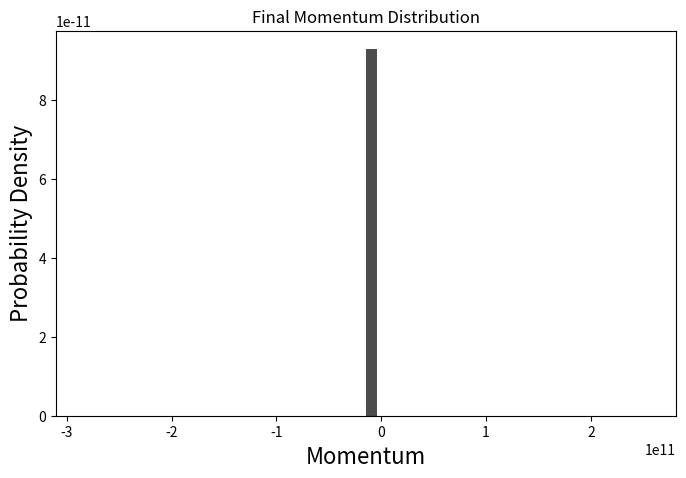

Recreate this plot in Python.
import numpy as np
import matplotlib.pyplot as plt
import matplotlib.animation as animation
# live love laugh
class Simulation: 

    def __init__(self, num_particles, steps, dt, k=1.0): 

        self.stochastic = StochasticMechanics(k) # stochastic mechanics object
        self.quantum = QuantumMechanics(k) # quantum mechanics object
        self.num_particles = num_particles
        self.steps = steps
        self.dt = dt
        self.dx = np.sqrt(self.dt)  # Step size from requirement dx^2/dt = 1
    
    def simulate_free_particle(self, k, initial_positions = 'gaussian', plotting = True):
        """
[redacted]
[redacted]
[redacted]
        Please let me know if this is possible, or if i have to live a docstring-less life. 
        Best Wishes, 
[redacted]
        """

        walk = RandomWalk(self.num_particles, self.steps, self.dt, initial_positions=initial_positions)
        stochastic = StochasticMechanics(k) # stochastic mechanics object
        quantum = QuantumMechanics(k) # quantum mechanics object
        time_grid, positions = walk.wiener_process(stochastic.free_particle_drift) # update 
        x_grid = np.linspace(np.min(positions), np.max(positions), 1000)
        psi_squared = quantum.free_particle_psi_squared(x_grid, time_grid) # psi(x,t)
        if plotting: 
            self.plot_trajectories(time_grid, positions, 5)
            self.plot_std(time_grid, positions, psi_squared)
            self.animate_simulation(time_grid, positions, psi_squared)

    # def simulate_tunneling  # simulation number 2 to be implemented.

    def compute_momentum(self, k, initial_positions='gaussian', plotting=True):
        """
        Compute momentum as q(t)/t using only the final time step, which is valid for t -> infinity

        """
        walk = RandomWalk(self.num_particles, self.steps, self.dt, initial_positions=initial_positions)
        stochastic = StochasticMechanics(k)
        quantum = QuantumMechanics(k)
        # time grid is a small array going from 0 -> dt 
        time_grid, positions = walk.wiener_process(stochastic.free_particle_drift)
    
        # could use the first element of time grid also but then get div 0 error for t = 0 
        momenta = positions / time_grid
    
        p_griddie = np.linspace(-10,10,1000)
        psi_squared_momentum = quantum.free_particle_momentum_psi_squared(p_griddie, time_grid)
        
        if plotting: 
            self.plot_momentum_distribution(momenta)
            self.animate_momentum(time_grid, positions, psi_squared_momentum)
    
    def animate_simulation(self, time_grid, positions, psi_squared, num_bins=30, frame_step = 10, interval=50):  
        """
        Animate the distribution of particle positions over time.

        Parameters:
            int num_bins: Number of bins for the histogram.
            int frame_step: Time interval between frames.
            int interval: Animation speed (in milliseconds).
        """
        time_steps = self.steps
        
        fig, ax = plt.subplots(figsize=(8, 5))
        ax.set_xlabel("Position", fontsize=16)
        ax.set_ylabel("Probability Density", fontsize=16) 
        x_min = np.min(positions)
        x_max = np.max(positions)
        x_values = np.linspace(x_min, x_max, 1000)
        # Function to update the animation frame
        def update(frame):
            ax.clear()  # Clear previous frame
            positions_at_time = positions[:, frame]  # Get particle positions at this time step
            # Plot histogram
            hist_data, bin_edges, _ = ax.hist(positions_at_time, bins=num_bins, density = True, alpha=0.7, color='blue', edgecolor='black', label="Particle Distribution")
            # Plot psi-squared
            x_min = np.min(positions_at_time)
            x_max = np.max(positions_at_time)
            psi_values = psi_squared[:, frame]
            ax.plot(x_values, psi_values, color='red', linestyle='dashed', linewidth=2, label=r"$|\psi(x,t)|^2$")
            ax.set_xlabel("Position")
            ax.set_ylabel("Probability Density")
            ax.set_xlim(x_min, x_max)
            ax.set_ylim(0, 1)
            ax.set_title(f"Particle Position Distribution at t = {time_grid[frame]:.3f}")
            ax.legend()

       
        ani = animation.FuncAnimation(fig, update, frames=range(0, time_steps, frame_step), interval=interval)

    
        plt.show()
    
    def plot_trajectories(self, time_grid, positions, number): 
        """
        Plot trajectories of randomly selected particles over time.

        Parameters:
            int number: Number of particles to plot.
        """
        randoms = np.random.randint(0, self.num_particles, number)
        for i in randoms:
            plt.plot(time_grid, positions[i], lw = 3)
            plt.xlabel('$t$', fontsize=16)
            plt.ylabel('$x$', fontsize=16)
        plt.show()
    
    def plot_momentum_distribution(self, time_grid, momenta, time_index, num_bins=50):
        """
        Plot the distribution of particle momenta at a specific time step.

        Parameters:
            int time_index: Index of the time step to plot.
            int num_bins: Number of bins for the histogram.
        """
        if time_index >= self.steps:
            raise ValueError('Invalid time index.')
        momenta_at_time = momenta[:, time_index]
        hist, bin_edges = np.histogram(momenta_at_time, bins=num_bins, density=True)
        plt.figure(figsize=(8, 5))
        plt.bar(bin_edges[:-1], hist, width=np.diff(bin_edges), alpha=0.7,color='black')
        plt.xlabel("Momentum", fontsize=16)
        plt.ylabel("Probability Density",   fontsize=16)
        plt.title(f"Particle Momentum Distribution at t = {time_grid[time_index]:.3f}")
        plt.show()
    

    def plot_distribution(self, time_grid, positions, time_index, num_bins=50):
        """
        Plot the distribution of particle positions at a specific time step.

        Parameters:
            int time_index: Index of the time step to plot.
            int num_bins: Number of bins for the histogram.
        """
        if time_index >= self.steps:
            raise ValueError('Invalid time index.')
        positions_at_time = positions[:, time_index]
        hist, bin_edges = np.histogram(positions_at_time, bins=num_bins, density=True)
        plt.figure(figsize=(8, 5))
        plt.bar(bin_edges[:-1], hist, width=np.diff(bin_edges), alpha=0.7,color='black')
        plt.xlabel("Position", fontsize=16)
        plt.ylabel("Probability Density",   fontsize=16)
        plt.title(f"Particle Position Distribution at t = {time_grid[time_index]:.3f}")
        plt.show()

    def plot_std(self, time_grid, positions, psi_squared):
        """
        Plot the standard deviation of particle positions over time.

        Parameters:
            bool overlay_psi: Whether to overlay the quantum mechanical standard deviation.
        """
        std = np.std(positions, axis=0)
        plt.plot(time_grid, std, label='Stochastic STD', color='red')
        std_schr = np.sqrt((1 + time_grid ** 2) / 2)
        plt.plot(time_grid, std_schr, label=r'$|\psi(x,t)|^2$', color='black')
        plt.xlabel('$t$', fontsize=16)
        plt.ylabel('$\\sigma$', fontsize=16)
        plt.legend()
        plt.show()

    def animate_momentum(self, time_grid, positions, psi_sqaured_momentum, num_bins=30, frame_step=10, interval=50):  
        """
        Animate the instantaneous momentum distribution over time.
        Here, we compute momentum as q(t)/t for t>0.
        """
        time_steps = self.steps
        
        fig, ax = plt.subplots(figsize=(8, 5))
        ax.set_xlabel("Momentum", fontsize=16)
        ax.set_ylabel("Probability Density", fontsize=16)
        
        def update(frame):
            # Skip the first frame to avoid division by zero.
            if time_grid[frame] == 0:
                return
            ax.clear()
    
            # Compute instantaneous momentum at time t (for each particle)
            current_momenta = positions[:, frame] / time_grid[frame]
            hist_data, bin_edges, _ = ax.hist(current_momenta, bins=num_bins, density=True, 
                                              alpha=0.7, color='green', label="Simulated Momentum")
            p_griddie = np.linspace(-10, 10, 1000)
            ax.plot(p_griddie, psi_sqaured_momentum, 'r--', linewidth=2, label=r'$|\psi(p,t)|^2$')
            ax.set_xlabel("Momentum")
            ax.set_ylabel("Probability Density")
            ax.set_title(f"Momentum Distribution at t = {time_grid[frame]:.3f}")
            ax.set_xlim(-10, 10)
            ax.set_ylim(0,0.7)
        ax.legend()
    
        ani = animation.FuncAnimation(fig, update, frames=range(1, time_steps, frame_step), interval=interval)
        plt.show()
    
    def plot_momentum_distribution(self, momenta, num_bins=50):
        """
        Plot the distribution of particle momenta.
        Here, momenta is a 1D array computed from the final time step.
        """
        plt.figure(figsize=(8, 5))
        hist, bin_edges = np.histogram(momenta, bins=num_bins, density=True)
        plt.bar(bin_edges[:-1], hist, width=np.diff(bin_edges), alpha=0.7, color='black')
        plt.xlabel("Momentum", fontsize=16)
        plt.ylabel("Probability Density", fontsize=16)
        plt.title("Final Momentum Distribution")
        plt.show()

class QuantumMechanics:
    def __init__(self, k=1.0):
        """
        Parameters:
            float k: Wave number
        """
        self.k = k

    def free_particle_psi_squared(self, x, t):
        """
        Vectorized squared wavefunction (PDF) for a free particle.

        Parameters:
            np.ndarray x: Positions (array)
            np.ndarray t: Times (array)

        Returns:
            np.ndarray: Squared wavefunction evaluated on the grid
        """
        x = np.asarray(x)[:, np.newaxis]  # Reshape x to (Nx, 1) for broadcasting
        t = np.asarray(t)[np.newaxis, :]  # Reshape t to (1, Nt) for broadcasting
        print(t)

        return (1 / np.sqrt(np.pi * (1 + t ** 2))) * np.exp(-(x - self.k * t) ** 2 / (1 + t ** 2))
    
    def free_particle_std(self, t):
        """
        Standard deviation of the wavefunction for a free particle.

        Parameters:
            float t: Time

        Returns:
            float: Standard deviation
        """
        return np.sqrt((1 + t ** 2) / 2)

    def free_particle_momentum_psi_squared(self, p, t):
        """
        Initial Gaussian wave packet: 
            psi(0,x) = 1/(pi^(1/4)) exp(-x^2/2) exp(i*k*x)
        FT:
            psi(tilda)(p) = 1/(pi^(1/4)) exp(-(p - k)^2/2)
        so that mod psi(tilda)(p) squared = 1/sqrt(pi) exp(-(p - k)^2).
        
        """

        p = np.asarray(p)[:, np.newaxis]
       
        return  (1/ np.sqrt(np.pi)) * np.exp((-(p - self.k)**2)) 

class StochasticMechanics:
    def __init__(self, k=1.0, psi_xt = None):
        """
        Parameters:
            float k: Wave number
            array psi_xt: Wave function array in the spatiotemporal grid
        """
        self.k=k
        self.psi_xt = psi_xt # note the free particle does not need this
    
    def free_particle_drift(self,x,t):
        """
        Drift velocity for a free particle.

        Parameters:
            float x: Position
            float t: Time

        Returns:
            float: Drift velocity
        """
        return self.k + (t-1)*(x-self.k*t)/(1+t**2)

class RandomWalk:
    def __init__(self, num_particles, steps, dt, k=1.0, initial_positions='delta'):
        """
        Parameters:
            int num_particles: Number of particles to simulate.
            float steps: Number of time steps.
            float dt: time grid resolution; dx follows.
            float k: wave number
            str initial_positions: Initial position distribution. Options are 'delta' and 'gaussian'.
        """
        self.num_particles = num_particles
        self.dt = dt
        self.steps = steps
        self.dx = np.sqrt(self.dt)  # Step size from requirement dx^2/dt = 1
        self.time_grid = np.arange(0.00000000001, dt * steps, dt)
        if initial_positions == 'delta':
            self.positions = np.zeros((num_particles, steps))
        elif initial_positions == 'gaussian':
            self.positions = np.random.normal(scale = 1/np.sqrt(2), size=(num_particles, steps))

    def wiener_process(self, drift_velocity):
        """
        Simulates a Wiener process with drift for multiple particles.

        Parameters:
            callable drift_velocity (Callable[[float, float], float]): Function returning drift velocity given (x, t).

        Returns:
            tuple: (time_grid, positions) where positions is a 2D array of shape (num_particles, steps).
        """
        for i in range(1, self.steps):  # Start from step 1 since step 0 is initialized to 0
            t = self.time_grid[i]
            # Compute drift velocity for each particle
            prob_drift = np.array([drift_velocity(x, t) for x in self.positions[:, i - 1]]) * (self.dt / self.dx)
            # Ensure consistency condition holds for all particles
            if np.any(np.abs(prob_drift) >= 1):
                raise ValueError('Consistency condition not met for at least one particle.')
            p_left = 0.5 * (1 - prob_drift)  # Compute left probability per particle
            deviate = np.random.uniform(0, 1, num_particles)  
            # Update positions
            move_left = deviate < p_left
            self.positions[:, i] = self.positions[:, i - 1] - self.dx * move_left + self.dx * (~move_left) 
        return self.time_grid, self.positions

class UncertaintyPrinciple:
    def __init__(self, num_particles, steps, dt, k=1.0):
        self.stochastic = StochasticMechanics(k)  # stochastic mechanics object
        self.quantum = QuantumMechanics(k)        # quantum mechanics object
        self.num_particles = num_particles
        self.steps = steps
        self.dt = dt
        self.dx = np.sqrt(self.dt)  # Step size from requirement dx^2/dt = 1

    def compute_statistics(self, k, initial_positions='gaussian'):
        """_summary_

        Args:
            k (_type_): _description_
            initial_positions (str, optional): _description_. Defaults to 'gaussian'.
        """
        walk = RandomWalk(self.num_particles, self.steps, self.dt, initial_positions=initial_positions)
        stochastic = StochasticMechanics(k)
        quantum = QuantumMechanics(k)
        time_grid, positions = walk.wiener_process(stochastic.free_particle_drift)
        final_t = time_grid[-1]
        final_positions = positions[:, -1]
        final_momenta = final_positions / final_t

        # Compute ensemble statistics:
        self.mean_x = np.mean(final_positions)
        self.mean_p = np.mean(final_momenta)
        self.sigma_x = np.std(final_positions)
        self.sigma_p = np.std(final_momenta)
        self.covariance = np.mean((final_positions - self.mean_x) * (final_momenta - self.mean_p))
    
    def schrodinger_uncertainty(self):
        """
        note: h bar = m = 1 
        """
        self.compute_statistics(k=1.0, initial_positions='gaussian')
        variance_product = self.sigma_x**2 * self.sigma_p**2
        lower_bound = 0.25 + self.covariance**2
        return variance_product, lower_bound

    def print_results(self):
        variance_product, lower_bound = self.schrodinger_uncertainty()
        print(rf"$\sigma_x^2\,\sigma_p^2 = {variance_product:.4f}$")
        print(rf"$\text{{Lower bound}} = \frac{{1}}{{4}} + \text{{cov}}^2(x,p) = {lower_bound:.4f}$")
        print(rf"$\sigma_x = {self.sigma_x:.4f}, \quad \sigma_p = {self.sigma_p:.4f}, \quad \text{{cov}}(x,p) = {self.covariance:.4f}$")

num_steps = 2000
dt = 0.001
num_particles = 5000

#simulation = Simulation(num_particles, num_steps, dt)
#simulation.simulate_free_particle(1.0)

simulation = Simulation(num_particles, num_steps, dt)
simulation.compute_momentum(1.0)

#uncertainty = UncertaintyPrinciple(num_particles, num_steps, dt)
#uncertainty.print_results()